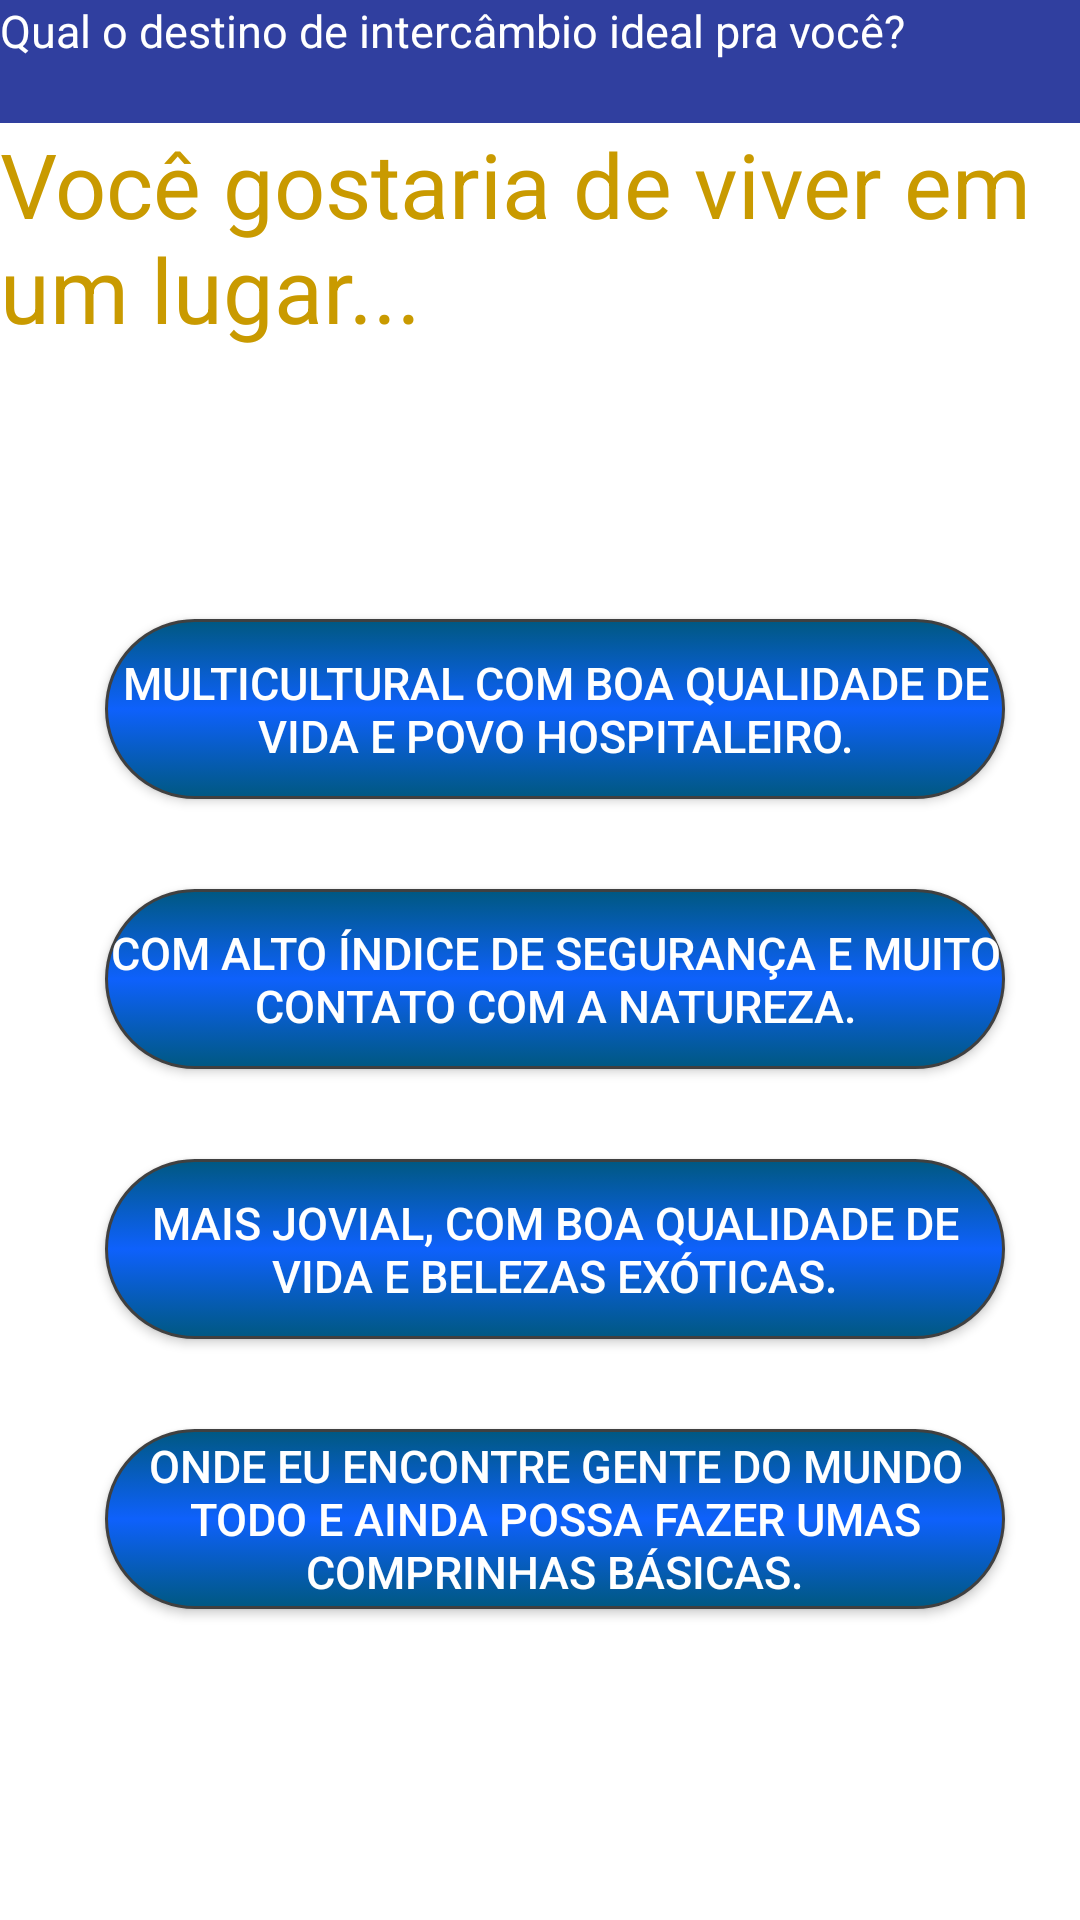

Produce the Android XML layout that renders to this screen, including the resource entries it uses.
<!-- AndroidManifest.xml: application theme AppTheme -->
<!-- res/layout/activity_pergunta_7.xml -->
<?xml version="1.0" encoding="utf-8"?>
<LinearLayout xmlns:android="http://schemas.android.com/apk/res/android"
    xmlns:app="http://schemas.android.com/apk/res-auto"
    xmlns:tools="http://schemas.android.com/tools"
    android:layout_width="match_parent"
    android:layout_height="match_parent"
    android:background="@color/colorAccent"
    android:orientation="vertical"
    android:weightSum="1"
    tools:context="com.example.quiztrip.quiztrip.Pergunta7">

    <TextView
        android:id="@+id/cabeçalho"
        android:layout_width="371dp"
        android:layout_height="41dp"
        android:background="@color/colorPrimaryDark"
        android:text="@string/cabecalho"
        android:textColor="@android:color/background_light"
        android:textSize="15sp"
        app:layout_constraintBottom_toBottomOf="parent"
        app:layout_constraintLeft_toLeftOf="parent"
        app:layout_constraintRight_toRightOf="parent"
        app:layout_constraintTop_toTopOf="parent" />

    <TextView
        android:id="@+id/per7"
        android:layout_width="match_parent"
        android:layout_height="wrap_content"
        android:textSize="30sp"
        android:ems="10"
        android:inputType="textMultiLine"
        android:text="@string/p7"
        android:textColor="@color/colorPergunta" />

    <Button
        android:id="@+id/bt_p7a"
        android:layout_width="300dp"
        android:layout_height="60dp"
        android:text="@string/p7a"
        android:textColor="@color/colorPreto"
        android:textSize="15dp"
        android:onClick="proxima"
        android:tag="INGLATERRA"
        android:layout_marginTop="90dp"
        android:layout_marginBottom="20dp"
        android:layout_marginLeft="35dp"
        android:background="@drawable/botao_clicavel"/>

    <Button
        android:id="@+id/bt_p7b"
        android:layout_width="300dp"
        android:layout_height="60dp"
        android:text="@string/p7b"
        android:onClick="proxima"
        android:textColor="@color/colorPreto"
        android:textSize="15dp"
        android:tag="AUSTRALIA"
        android:layout_marginTop="10dp"
        android:layout_marginBottom="20dp"
        android:layout_marginLeft="35dp"
        android:background="@drawable/botao_clicavel"/>

    <Button
        android:id="@+id/bt_p7c"
        android:layout_width="300dp"
        android:layout_height="60dp"
        android:text="@string/p7c"
        android:onClick="proxima"
        android:textColor="@color/colorPreto"
        android:textSize="15dp"
        android:tag="NOVAZELANDIA"
        android:layout_marginTop="10dp"
        android:layout_marginBottom="20dp"
        android:layout_marginLeft="35dp"
        android:background="@drawable/botao_clicavel"/>

    <Button
        android:id="@+id/bt_p7d"
        android:layout_width="300dp"
        android:layout_height="60dp"
        android:text="@string/p7d"
        android:onClick="proxima"
        android:textColor="@color/colorPreto"
        android:textSize="15dp"
        android:tag="EUA"
        android:layout_marginTop="10dp"
        android:layout_marginBottom="20dp"
        android:layout_marginLeft="35dp"
        android:background="@drawable/botao_clicavel"/>

</LinearLayout>
<!-- resources referenced by this layout -->
<resources>
  <color name="colorAccent">#ffffff</color>
  <color name="colorPergunta">#c99a00</color>
  <color name="colorPreto">#ffffff</color>
  <color name="colorPrimaryDark">#303F9F</color>
  <!-- drawable botao_clicavel (drawable) -->
  <?xml version="1.0" encoding="utf-8"?>
  <selector xmlns:android="http://schemas.android.com/apk/res/android">
      <item android:state_pressed="true" android:drawable="@drawable/botao_pressionado" />
      <item android:drawable="@drawable/botao" />
  </selector>
  <string name="cabecalho">Qual o destino de intercâmbio ideal pra você?</string>
  <string name="p7">Você gostaria de viver em um lugar...</string>
  <string name="p7a">Multicultural com boa qualidade de vida e povo hospitaleiro.</string>
  <string name="p7b">Com alto índice de segurança e muito contato com a natureza.</string>
  <string name="p7c">Mais jovial, com boa qualidade de vida e belezas exóticas.</string>
  <string name="p7d">Onde eu encontre gente do mundo todo e ainda possa fazer umas comprinhas básicas.</string>
  <style name="AppTheme" parent="Theme.AppCompat.NoActionBar">
          
          <item name="azulEscuro1">@color/azulEscuro1</item>
          <item name="azulEscuro2">@color/azulEscuro2</item>
          <item name="colorAccent">@color/colorAccent</item>
      </style>
  <!-- drawable botao_pressionado (drawable) -->
  <?xml version="1.0" encoding="utf-8"?>
  <shape xmlns:android="http://schemas.android.com/apk/res/android" android:shape="rectangle">
      <stroke android:width="1dp" android:color="#FF404040" />
      <corners android:radius="50dp" />
      <gradient
          android:startColor="#0e61fc"
          android:centerColor="#005881"
          android:endColor="#0e61fc"
          android:angle="90" />
  </shape>
  <!-- drawable botao (drawable) -->
  <?xml version="1.0" encoding="utf-8"?>
  <shape xmlns:android="http://schemas.android.com/apk/res/android" android:shape="rectangle">
      <stroke android:width="1dp" android:color="#FF404040" />
      <corners android:radius="50dp" />
      <gradient
          android:startColor="#005881"
          android:centerColor="#0e61fc"
          android:endColor="#005881"
          android:angle="90" />
  </shape>
</resources>
